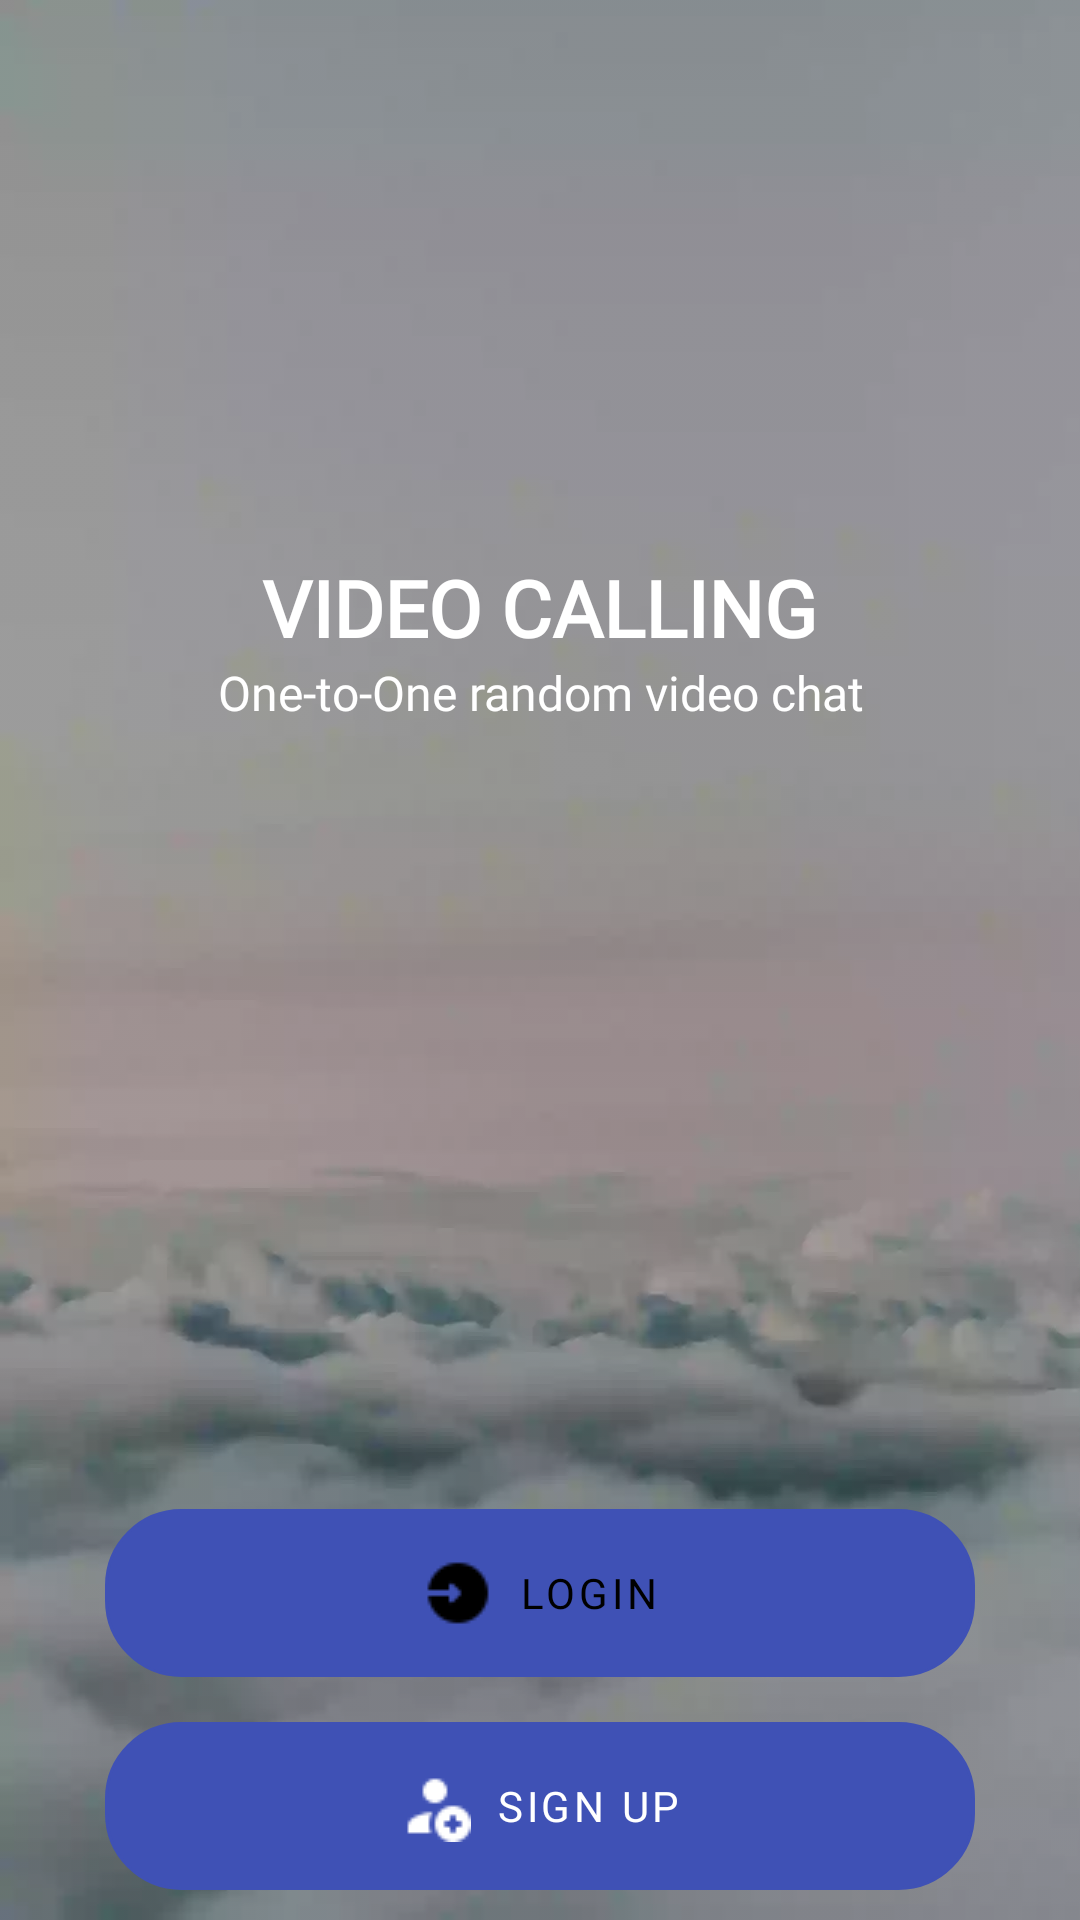

Produce the Android XML layout that renders to this screen, including the resource entries it uses.
<!-- AndroidManifest.xml: application theme AppTheme -->
<!-- res/layout/activity_auth.xml -->
<?xml version="1.0" encoding="utf-8"?>
<androidx.coordinatorlayout.widget.CoordinatorLayout xmlns:android="http://schemas.android.com/apk/res/android"
    xmlns:tools="http://schemas.android.com/tools"
    android:layout_width="match_parent"
    android:layout_height="match_parent"
    xmlns:app="http://schemas.android.com/apk/res-auto"
    android:background="@color/colorAccent">

    <LinearLayout
        android:id="@+id/linearLayout3"
        android:layout_width="match_parent"
        android:layout_height="match_parent"
        android:orientation="vertical">

        <FrameLayout
            android:layout_width="match_parent"
            android:layout_height="match_parent">

            <ImageView
                android:id="@+id/imageBg1"
                android:layout_width="match_parent"
                android:layout_height="match_parent"
                android:scaleType="fitXY"
                android:src="@drawable/auth_1"
                android:tint="#57000000" />

            <ImageView
                android:id="@+id/imageBg2"
                android:layout_width="match_parent"
                android:layout_height="match_parent"
                android:scaleType="fitXY"
                android:src="@drawable/auth_2"
                android:tint="#57000000" />


        </FrameLayout>

    </LinearLayout>

    <LinearLayout
        android:layout_width="match_parent"
        android:layout_height="match_parent"
        android:gravity="center|top"
        android:orientation="vertical"
        android:layout_marginTop="75dp"
        android:padding="10dp">

        <ImageView
            android:layout_width="100dp"
            android:layout_height="100dp"
            android:src="@drawable/icon_agora_large" />

        <TextView
            android:layout_width="wrap_content"
            android:layout_height="wrap_content"
            android:layout_gravity="center_horizontal"
            android:fontFamily="@font/gobold"
            android:text="VIDEO CALLING"
            android:textColor="@android:color/white"
            android:textSize="26sp"
            android:textStyle="bold" />

        <TextView
            android:layout_width="wrap_content"
            android:layout_height="wrap_content"
            android:layout_gravity="center_horizontal"
            android:fontFamily="@font/helvetica"
            android:textAlignment="center"
            android:layout_marginLeft="20dp"
            android:layout_marginRight="20dp"
            android:text="One-to-One random video chat"
            android:textColor="@android:color/white"
            android:textSize="16sp"/>
    </LinearLayout>

    <LinearLayout
        android:layout_width="match_parent"
        android:layout_height="match_parent"
        android:gravity="center|bottom"
        android:orientation="vertical"
        android:padding="10dp">
        <com.google.android.material.button.MaterialButton
            android:layout_width="match_parent"
            android:layout_height="wrap_content"
            app:icon="@drawable/login"
            app:iconTint="@color/black"
            app:iconGravity="textStart"
            app:elevation="4dp"
            app:cornerRadius="20dp"
            android:layout_marginStart="25dp"
            android:layout_marginEnd="25dp"
            android:background="@drawable/btn_corner1"
            android:textColor="@color/black"
            android:fontFamily="@font/helvetica"
            android:backgroundTint="@android:color/white"
            android:padding="10dp"
            android:id="@+id/signin_btn"
            android:text="Login"/>

        <com.google.android.material.button.MaterialButton
            android:layout_width="match_parent"
            android:layout_height="wrap_content"
            app:icon="@drawable/signup"
            app:iconTint="@color/white"
            app:iconGravity="textStart"
            app:elevation="4dp"
            app:cornerRadius="20dp"
            android:fontFamily="@font/helvetica"
            android:layout_marginStart="25dp"
            android:layout_marginTop="15dp"
            android:layout_marginEnd="25dp"
            android:id="@+id/signup_btn"
            android:background="@drawable/btn_corner1"
            android:drawableStart="@drawable/ic_mail_outline_white_24dp"
            android:padding="10dp"
            android:text="Sign up"
            android:textColor="@android:color/white"
            android:drawableLeft="@drawable/ic_mail_outline_white_24dp" />

    </LinearLayout>


</androidx.coordinatorlayout.widget.CoordinatorLayout>
<!-- resources referenced by this layout -->
<resources>
  <color name="black">#000</color>
  <color name="colorAccent">#FF4081</color>
  <color name="white">#fff</color>
  <!-- drawable auth_1: webp bitmap (drawable, 8664 bytes) -->
  <!-- drawable auth_2: webp bitmap (drawable, 9362 bytes) -->
  <!-- drawable btn_corner1 (drawable-v21) -->
  <?xml version="1.0" encoding="utf-8"?>
  <ripple
      android:color="@color/ripple_grey"
      xmlns:android="http://schemas.android.com/apk/res/android" >
      <item>
          <shape
              android:shape="rectangle">
              <stroke
                  android:width="1dp"
                  android:color="@android:color/white"/>
              <corners
                  android:radius="25dp"/>
          </shape>
      </item>
  
      <item android:id="@android:id/mask">
          <shape android:shape="rectangle">
              <solid android:color="@color/ripple_grey" />
          </shape>
      </item>
  </ripple>
  <!-- drawable login: png bitmap (drawable, 335 bytes) -->
  <!-- drawable signup: png bitmap (drawable, 380 bytes) -->
  <style name="AppTheme" parent="Theme.MaterialComponents.Light.NoActionBar">
          
          <item name="colorPrimary">@color/colorPrimary</item>
          <item name="colorPrimaryDark">@color/colorPrimaryDark</item>
          <item name="colorAccent">@color/colorAccent</item>
      </style>
  <color name="ripple_grey">#2E353E</color>
  <color name="colorPrimary">#3F51B5</color>
  <color name="colorPrimaryDark">#303F9F</color>
</resources>
